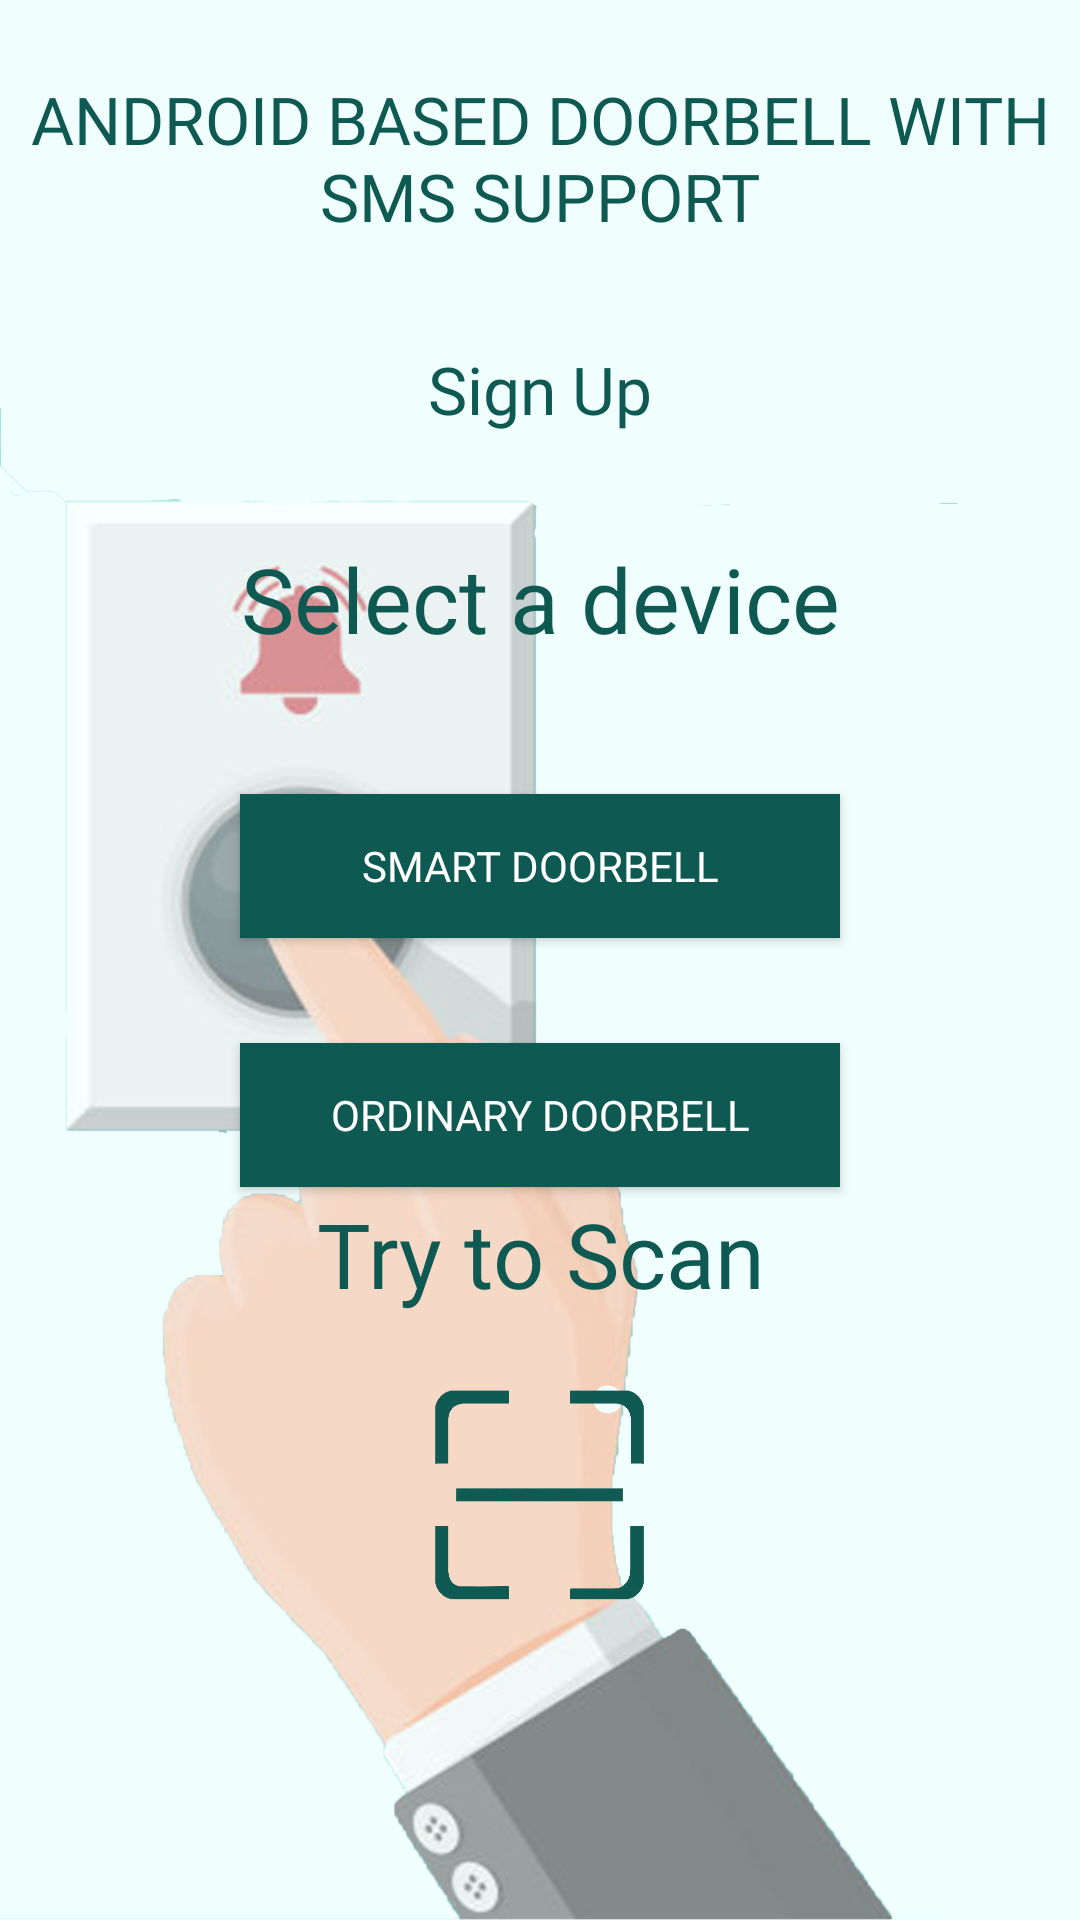

Write the Android layout XML for this screen, with the resource values it uses.
<!-- AndroidManifest.xml: application theme Theme.Design.NoActionBar -->
<!-- res/layout/fragment_addnewdevice.xml -->
<?xml version="1.0" encoding="utf-8"?>
<RelativeLayout xmlns:android="http://schemas.android.com/apk/res/android"
    xmlns:app="http://schemas.android.com/apk/res-auto"
    xmlns:tools="http://schemas.android.com/tools"
    android:layout_width="match_parent"
    android:layout_height="match_parent"
    tools:context="com.smsnotif.doorbellsms.qrcodescanner"
    android:background="@drawable/bg25">
    <TextView
        android:id="@id/title"
        android:layout_width="wrap_content"
        android:layout_height="wrap_content"
        android:layout_alignParentTop="true"
        android:layout_centerHorizontal="true"
        android:layout_marginTop="20dp"
        android:gravity="center"
        android:padding="5dp"
        android:fontFamily="@font/aquirebold"
        android:text="ANDROID BASED DOORBELL WITH SMS SUPPORT"
        android:textColor="#0E5A53"
        android:textSize="22sp" />

    <TextView
        android:id="@id/title_t2"
        android:layout_width="wrap_content"
        android:layout_height="wrap_content"
        android:layout_below="@id/title"
        android:layout_marginTop="30dp"
        android:layout_centerHorizontal="true"
        android:fontFamily="@font/antoniobold"
        android:text="Sign Up"
        android:textColor="#0E5A53"
        android:textSize="22sp" />


    <TextView
        android:id="@+id/select"
        android:layout_width="wrap_content"
        android:layout_height="wrap_content"
        android:layout_below="@id/title_t2"
        android:layout_marginTop="35dp"
        android:layout_centerHorizontal="true"
        android:fontFamily="@font/asleep"
        android:text="Select a device"
        android:textAlignment="center"
        android:textColor="#0E5A53"
        android:textSize="30sp" />

    <Button
        android:id="@+id/device1"
        android:layout_width="match_parent"
        android:layout_height="wrap_content"
        android:layout_below="@id/select"
        android:layout_marginStart="80dp"
        android:layout_marginTop="45dp"
        android:fontFamily="@font/antoniobold"
        android:layout_marginEnd="80dp"
        android:background="#0E5A53"
        android:text="Smart Doorbell" />

    <Button
        android:id="@+id/device2"
        android:layout_width="match_parent"
        android:layout_height="wrap_content"
        android:layout_below="@id/device1"
        android:layout_marginStart="80dp"
        android:layout_marginTop="35dp"
        android:layout_marginEnd="80dp"
        android:fontFamily="@font/antoniobold"
        android:background="#0E5A53"
        android:text="Ordinary Doorbell" />


    <ImageView
        android:id="@+id/img_scanner"
        android:layout_width="80dp"
        android:layout_height="80dp"
        android:layout_alignParentBottom="true"
        android:layout_centerHorizontal="true"
        android:layout_marginBottom="100dp"
        android:src="@drawable/scanner"
        android:textAlignment="center" />

    <TextView
        android:id="@+id/scan_text"
        android:layout_width="wrap_content"
        android:layout_height="wrap_content"
        android:layout_above="@id/img_scanner"

        android:layout_marginBottom="22dp"
        android:fontFamily="@font/asleep"
        android:layout_centerHorizontal="true"
        android:text="Try to Scan"
        android:textAlignment="center"
        android:textColor="#0E5A53"
        android:textSize="30sp" />

</RelativeLayout>
<!-- resources referenced by this layout -->
<resources>
  <!-- drawable bg25: png bitmap (drawable, 465419 bytes) -->
  <!-- drawable scanner: png bitmap (drawable, 21925 bytes) -->
</resources>
